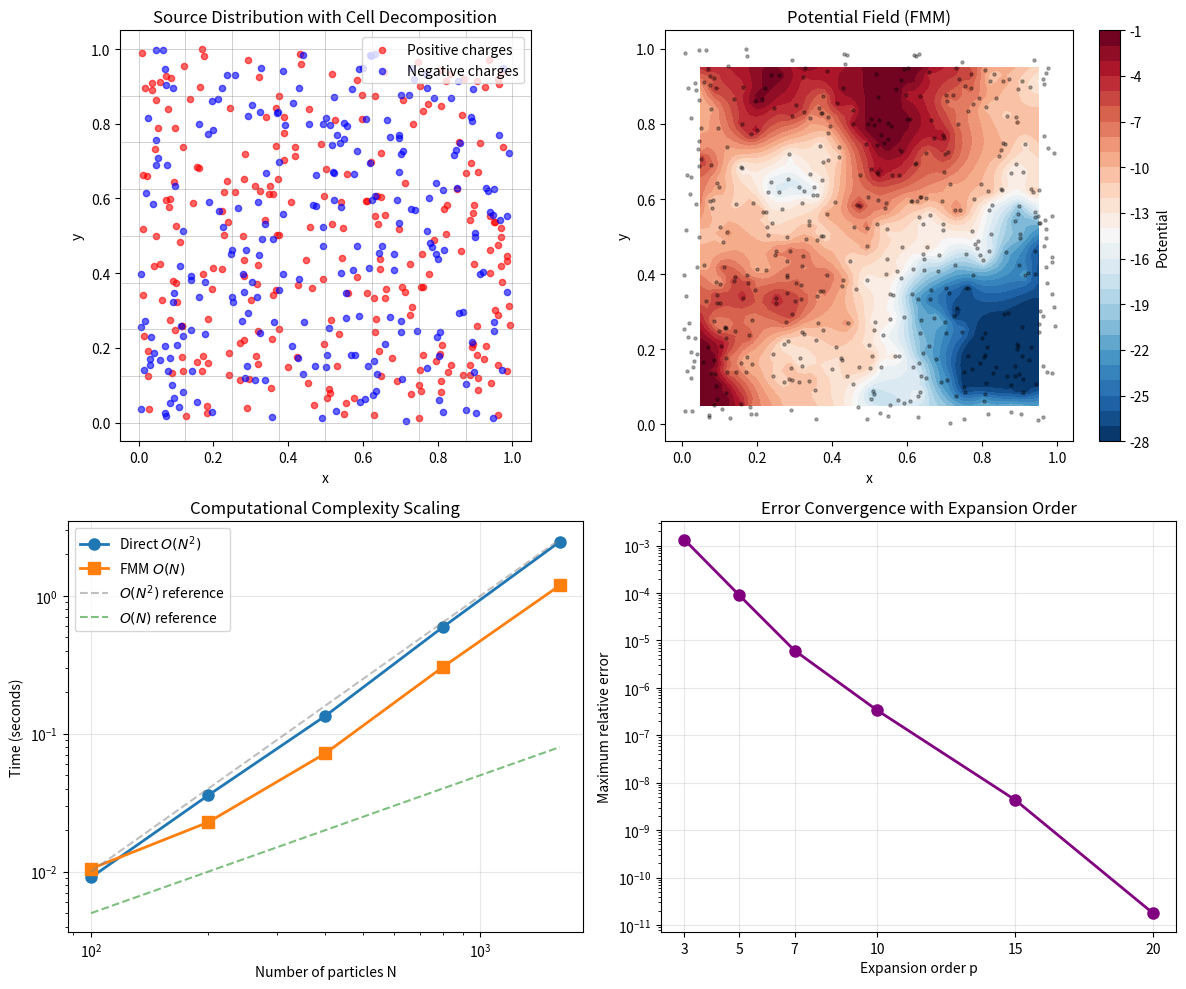

Write Python code to recreate this figure.
import numpy as np
import matplotlib.pyplot as plt
from matplotlib.patches import Rectangle
from matplotlib.collections import PatchCollection
import time

# Set random seed for reproducibility
np.random.seed(42)

class QuadTreeNode:
    """Node in a quadtree for 2D FMM."""
    
    def __init__(self, center, size, level=0, max_level=4, max_particles=10):
        self.center = np.array(center, dtype=complex)  # Center as complex number
        self.size = size
        self.level = level
        self.max_level = max_level
        self.max_particles = max_particles
        
        self.particles = []  # List of (position, charge) tuples
        self.children = [None, None, None, None]  # NE, NW, SW, SE
        self.is_leaf = True
        
        # Expansion coefficients
        self.multipole = None  # Multipole coefficients
        self.local = None      # Local expansion coefficients
        
    def insert(self, pos, charge):
        """Insert a particle into the tree."""
        z = complex(pos[0], pos[1])
        
        if self.is_leaf:
            self.particles.append((z, charge))
            
            # Subdivide if too many particles and not at max level
            if len(self.particles) > self.max_particles and self.level < self.max_level:
                self._subdivide()
        else:
            # Find appropriate child and insert
            child_idx = self._get_child_index(z)
            self.children[child_idx].insert(pos, charge)
    
    def _subdivide(self):
        """Subdivide this node into four children."""
        self.is_leaf = False
        half = self.size / 2
        quarter = self.size / 4
        
        cx, cy = self.center.real, self.center.imag
        
        # Create children: NE, NW, SW, SE
        offsets = [(quarter, quarter), (-quarter, quarter), 
                   (-quarter, -quarter), (quarter, -quarter)]
        
        for i, (dx, dy) in enumerate(offsets):
            self.children[i] = QuadTreeNode(
                (cx + dx, cy + dy), half, 
                self.level + 1, self.max_level, self.max_particles
            )
        
        # Redistribute particles to children
        for z, q in self.particles:
            child_idx = self._get_child_index(z)
            self.children[child_idx].particles.append((z, q))
        
        self.particles = []
    
    def _get_child_index(self, z):
        """Determine which child quadrant contains position z."""
        cx, cy = self.center.real, self.center.imag
        x, y = z.real, z.imag
        
        if x >= cx:
            return 0 if y >= cy else 3  # NE or SE
        else:
            return 1 if y >= cy else 2  # NW or SW

def compute_multipole(particles, center, p):
    """
    Compute multipole expansion coefficients.
    
    Parameters:
    -----------
    particles : list of (z, q) tuples
    center : complex, expansion center
    p : int, expansion order
    
    Returns:
    --------
    M : array of multipole coefficients
    """
    M = np.zeros(p + 1, dtype=complex)
    
    for z, q in particles:
        dz = z - center
        M[0] += q
        for k in range(1, p + 1):
            M[k] -= q * (dz ** k) / k
    
    return M


def evaluate_multipole(M, center, z):
    """
    Evaluate potential from multipole expansion.
    
    Φ(z) = M_0 * log(z - center) + Σ M_k / (z - center)^k
    """
    dz = z - center
    if np.abs(dz) < 1e-10:
        return 0.0
    
    phi = M[0] * np.log(np.abs(dz))
    for k in range(1, len(M)):
        phi += np.real(M[k] / (dz ** k))
    
    return phi

def m2m_translate(M, z_old, z_new, p):
    """
    Multipole-to-Multipole translation.
    Shift multipole expansion from z_old to z_new.
    """
    M_new = np.zeros(p + 1, dtype=complex)
    dz = z_old - z_new
    
    M_new[0] = M[0]
    
    for k in range(1, p + 1):
        M_new[k] = -M[0] * (dz ** k) / k
        for j in range(1, k + 1):
            binom = np.math.comb(k - 1, j - 1)
            M_new[k] += M[j] * binom * (dz ** (k - j))
    
    return M_new


def m2l_translate(M, z_mult, z_local, p):
    """
    Multipole-to-Local translation.
    Convert multipole expansion at z_mult to local expansion at z_local.
    """
    L = np.zeros(p + 1, dtype=complex)
    dz = z_local - z_mult
    
    for k in range(p + 1):
        sign = (-1) ** k
        for j in range(p + 1):
            binom = np.math.comb(j + k, k)
            L[k] += sign * binom * M[j] / (dz ** (j + k + 1))
    
    return L


def l2l_translate(L, z_old, z_new, p):
    """
    Local-to-Local translation.
    Shift local expansion from z_old to z_new.
    """
    L_new = np.zeros(p + 1, dtype=complex)
    dz = z_new - z_old
    
    for k in range(p + 1):
        for j in range(k, p + 1):
            binom = np.math.comb(j, k)
            L_new[k] += L[j] * binom * (dz ** (j - k))
    
    return L_new


def evaluate_local(L, center, z):
    """
    Evaluate potential from local expansion.
    Φ(z) = Σ L_k (z - center)^k
    """
    dz = z - center
    phi = 0.0
    for k in range(len(L)):
        phi += np.real(L[k] * (dz ** k))
    return phi

def direct_potential(sources, targets):
    """
    Compute potential at targets due to sources using direct O(N^2) method.
    
    Parameters:
    -----------
    sources : array of shape (N, 3), columns are [x, y, charge]
    targets : array of shape (M, 2), columns are [x, y]
    
    Returns:
    --------
    phi : array of shape (M,), potential at each target
    """
    N = len(sources)
    M = len(targets)
    phi = np.zeros(M)
    
    for j in range(M):
        for i in range(N):
            dx = targets[j, 0] - sources[i, 0]
            dy = targets[j, 1] - sources[i, 1]
            r = np.sqrt(dx**2 + dy**2)
            if r > 1e-10:
                phi[j] += sources[i, 2] * np.log(r)
    
    return phi

class SimpleFMM:
    """
    Simplified Fast Multipole Method for 2D logarithmic potential.
    Uses a regular grid decomposition with multipole expansions.
    """
    
    def __init__(self, sources, n_cells=4, p=10):
        """
        Parameters:
        -----------
        sources : array of shape (N, 3), columns [x, y, charge]
        n_cells : int, number of cells per dimension
        p : int, expansion order
        """
        self.sources = sources
        self.n_cells = n_cells
        self.p = p
        
        # Compute domain bounds
        self.xmin = sources[:, 0].min() - 0.1
        self.xmax = sources[:, 0].max() + 0.1
        self.ymin = sources[:, 1].min() - 0.1
        self.ymax = sources[:, 1].max() + 0.1
        
        self.cell_width = (self.xmax - self.xmin) / n_cells
        self.cell_height = (self.ymax - self.ymin) / n_cells
        
        # Build cell structure
        self._build_cells()
        
    def _build_cells(self):
        """Assign sources to cells and compute multipole expansions."""
        self.cells = [[[] for _ in range(self.n_cells)] for _ in range(self.n_cells)]
        self.multipoles = [[None for _ in range(self.n_cells)] for _ in range(self.n_cells)]
        self.centers = [[None for _ in range(self.n_cells)] for _ in range(self.n_cells)]
        
        # Assign sources to cells
        for src in self.sources:
            i = min(int((src[0] - self.xmin) / self.cell_width), self.n_cells - 1)
            j = min(int((src[1] - self.ymin) / self.cell_height), self.n_cells - 1)
            z = complex(src[0], src[1])
            self.cells[i][j].append((z, src[2]))
        
        # Compute multipole expansion for each cell
        for i in range(self.n_cells):
            for j in range(self.n_cells):
                cx = self.xmin + (i + 0.5) * self.cell_width
                cy = self.ymin + (j + 0.5) * self.cell_height
                self.centers[i][j] = complex(cx, cy)
                
                if self.cells[i][j]:
                    self.multipoles[i][j] = compute_multipole(
                        self.cells[i][j], self.centers[i][j], self.p
                    )
    
    def _is_well_separated(self, i1, j1, i2, j2):
        """Check if two cells are well-separated (not neighbors)."""
        return abs(i1 - i2) > 1 or abs(j1 - j2) > 1
    
    def evaluate(self, targets):
        """
        Evaluate potential at target points.
        
        Parameters:
        -----------
        targets : array of shape (M, 2)
        
        Returns:
        --------
        phi : array of shape (M,)
        """
        M = len(targets)
        phi = np.zeros(M)
        
        for t_idx, target in enumerate(targets):
            z_target = complex(target[0], target[1])
            
            # Find target cell
            ti = min(int((target[0] - self.xmin) / self.cell_width), self.n_cells - 1)
            tj = min(int((target[1] - self.ymin) / self.cell_height), self.n_cells - 1)
            ti = max(0, ti)
            tj = max(0, tj)
            
            for i in range(self.n_cells):
                for j in range(self.n_cells):
                    if self.multipoles[i][j] is None:
                        continue
                    
                    if self._is_well_separated(ti, tj, i, j):
                        # Far-field: use multipole expansion
                        phi[t_idx] += evaluate_multipole(
                            self.multipoles[i][j], 
                            self.centers[i][j], 
                            z_target
                        )
                    else:
                        # Near-field: direct summation
                        for z_src, q in self.cells[i][j]:
                            r = abs(z_target - z_src)
                            if r > 1e-10:
                                phi[t_idx] += q * np.log(r)
        
        return phi

# Generate random source particles
N_sources = 500
sources = np.zeros((N_sources, 3))
sources[:, 0] = np.random.uniform(0, 1, N_sources)  # x
sources[:, 1] = np.random.uniform(0, 1, N_sources)  # y
sources[:, 2] = np.random.uniform(-1, 1, N_sources)  # charge

# Generate random target points
N_targets = 200
targets = np.random.uniform(0, 1, (N_targets, 2))

print(f"Number of sources: {N_sources}")
print(f"Number of targets: {N_targets}")

# Direct computation
t_start = time.time()
phi_direct = direct_potential(sources, targets)
t_direct = time.time() - t_start

# FMM computation
t_start = time.time()
fmm = SimpleFMM(sources, n_cells=8, p=15)
phi_fmm = fmm.evaluate(targets)
t_fmm = time.time() - t_start

# Compute error
relative_error = np.abs(phi_fmm - phi_direct) / (np.abs(phi_direct) + 1e-10)
max_error = np.max(relative_error)
mean_error = np.mean(relative_error)

print(f"Direct computation time: {t_direct:.4f} s")
print(f"FMM computation time: {t_fmm:.4f} s")
print(f"Speedup: {t_direct/t_fmm:.2f}x")
print(f"\nMaximum relative error: {max_error:.2e}")
print(f"Mean relative error: {mean_error:.2e}")

# Test scaling with different N
N_values = [100, 200, 400, 800, 1600]
t_direct_list = []
t_fmm_list = []
errors_list = []

for N in N_values:
    # Generate data
    src = np.zeros((N, 3))
    src[:, 0] = np.random.uniform(0, 1, N)
    src[:, 1] = np.random.uniform(0, 1, N)
    src[:, 2] = np.random.uniform(-1, 1, N)
    
    tgt = np.random.uniform(0, 1, (N // 2, 2))
    
    # Direct
    t0 = time.time()
    phi_d = direct_potential(src, tgt)
    t_direct_list.append(time.time() - t0)
    
    # FMM
    n_cells = max(4, int(np.sqrt(N) / 4))
    t0 = time.time()
    fmm = SimpleFMM(src, n_cells=n_cells, p=15)
    phi_f = fmm.evaluate(tgt)
    t_fmm_list.append(time.time() - t0)
    
    # Error
    err = np.mean(np.abs(phi_f - phi_d) / (np.abs(phi_d) + 1e-10))
    errors_list.append(err)
    
    print(f"N={N:5d}: Direct={t_direct_list[-1]:.4f}s, FMM={t_fmm_list[-1]:.4f}s, "
          f"Error={err:.2e}")

fig, axes = plt.subplots(2, 2, figsize=(12, 10))

# Plot 1: Source distribution and cell decomposition
ax1 = axes[0, 0]
pos_mask = sources[:, 2] > 0
neg_mask = sources[:, 2] <= 0
ax1.scatter(sources[pos_mask, 0], sources[pos_mask, 1], 
            c='red', s=20, alpha=0.6, label='Positive charges')
ax1.scatter(sources[neg_mask, 0], sources[neg_mask, 1], 
            c='blue', s=20, alpha=0.6, label='Negative charges')

# Draw cell grid
n_cells = 8
for i in range(n_cells + 1):
    ax1.axhline(i / n_cells, color='gray', linewidth=0.5, alpha=0.5)
    ax1.axvline(i / n_cells, color='gray', linewidth=0.5, alpha=0.5)

ax1.set_xlim(-0.05, 1.05)
ax1.set_ylim(-0.05, 1.05)
ax1.set_xlabel('x')
ax1.set_ylabel('y')
ax1.set_title('Source Distribution with Cell Decomposition')
ax1.legend(loc='upper right')
ax1.set_aspect('equal')

# Plot 2: Potential field
ax2 = axes[0, 1]
nx, ny = 50, 50
x_grid = np.linspace(0.05, 0.95, nx)
y_grid = np.linspace(0.05, 0.95, ny)
X, Y = np.meshgrid(x_grid, y_grid)
grid_targets = np.column_stack([X.ravel(), Y.ravel()])

# Use FMM to compute potential on grid
fmm_grid = SimpleFMM(sources, n_cells=8, p=15)
phi_grid = fmm_grid.evaluate(grid_targets).reshape(ny, nx)

# Clip extreme values for visualization
phi_clipped = np.clip(phi_grid, np.percentile(phi_grid, 5), np.percentile(phi_grid, 95))

im = ax2.contourf(X, Y, phi_clipped, levels=30, cmap='RdBu_r')
plt.colorbar(im, ax=ax2, label='Potential')
ax2.scatter(sources[:, 0], sources[:, 1], c='black', s=5, alpha=0.3)
ax2.set_xlabel('x')
ax2.set_ylabel('y')
ax2.set_title('Potential Field (FMM)')
ax2.set_aspect('equal')

# Plot 3: Scaling comparison
ax3 = axes[1, 0]
ax3.loglog(N_values, t_direct_list, 'o-', label='Direct $O(N^2)$', linewidth=2, markersize=8)
ax3.loglog(N_values, t_fmm_list, 's-', label='FMM $O(N)$', linewidth=2, markersize=8)

# Reference lines
N_ref = np.array(N_values)
ax3.loglog(N_ref, 1e-6 * N_ref**2, '--', color='gray', alpha=0.5, label='$O(N^2)$ reference')
ax3.loglog(N_ref, 5e-5 * N_ref, '--', color='green', alpha=0.5, label='$O(N)$ reference')

ax3.set_xlabel('Number of particles N')
ax3.set_ylabel('Time (seconds)')
ax3.set_title('Computational Complexity Scaling')
ax3.legend()
ax3.grid(True, alpha=0.3)

# Plot 4: Error vs expansion order
ax4 = axes[1, 1]

# Test different expansion orders
p_values = [3, 5, 7, 10, 15, 20]
errors_p = []

test_sources = sources[:200]
test_targets = targets[:100]
phi_ref = direct_potential(test_sources, test_targets)

for p in p_values:
    fmm_test = SimpleFMM(test_sources, n_cells=6, p=p)
    phi_test = fmm_test.evaluate(test_targets)
    err = np.max(np.abs(phi_test - phi_ref) / (np.abs(phi_ref) + 1e-10))
    errors_p.append(err)

ax4.semilogy(p_values, errors_p, 'o-', linewidth=2, markersize=8, color='purple')
ax4.set_xlabel('Expansion order p')
ax4.set_ylabel('Maximum relative error')
ax4.set_title('Error Convergence with Expansion Order')
ax4.grid(True, alpha=0.3)
ax4.set_xticks(p_values)

plt.tight_layout()
plt.savefig('plot.png', dpi=150, bbox_inches='tight')
plt.show()

print("\nPlot saved to 'plot.png'")